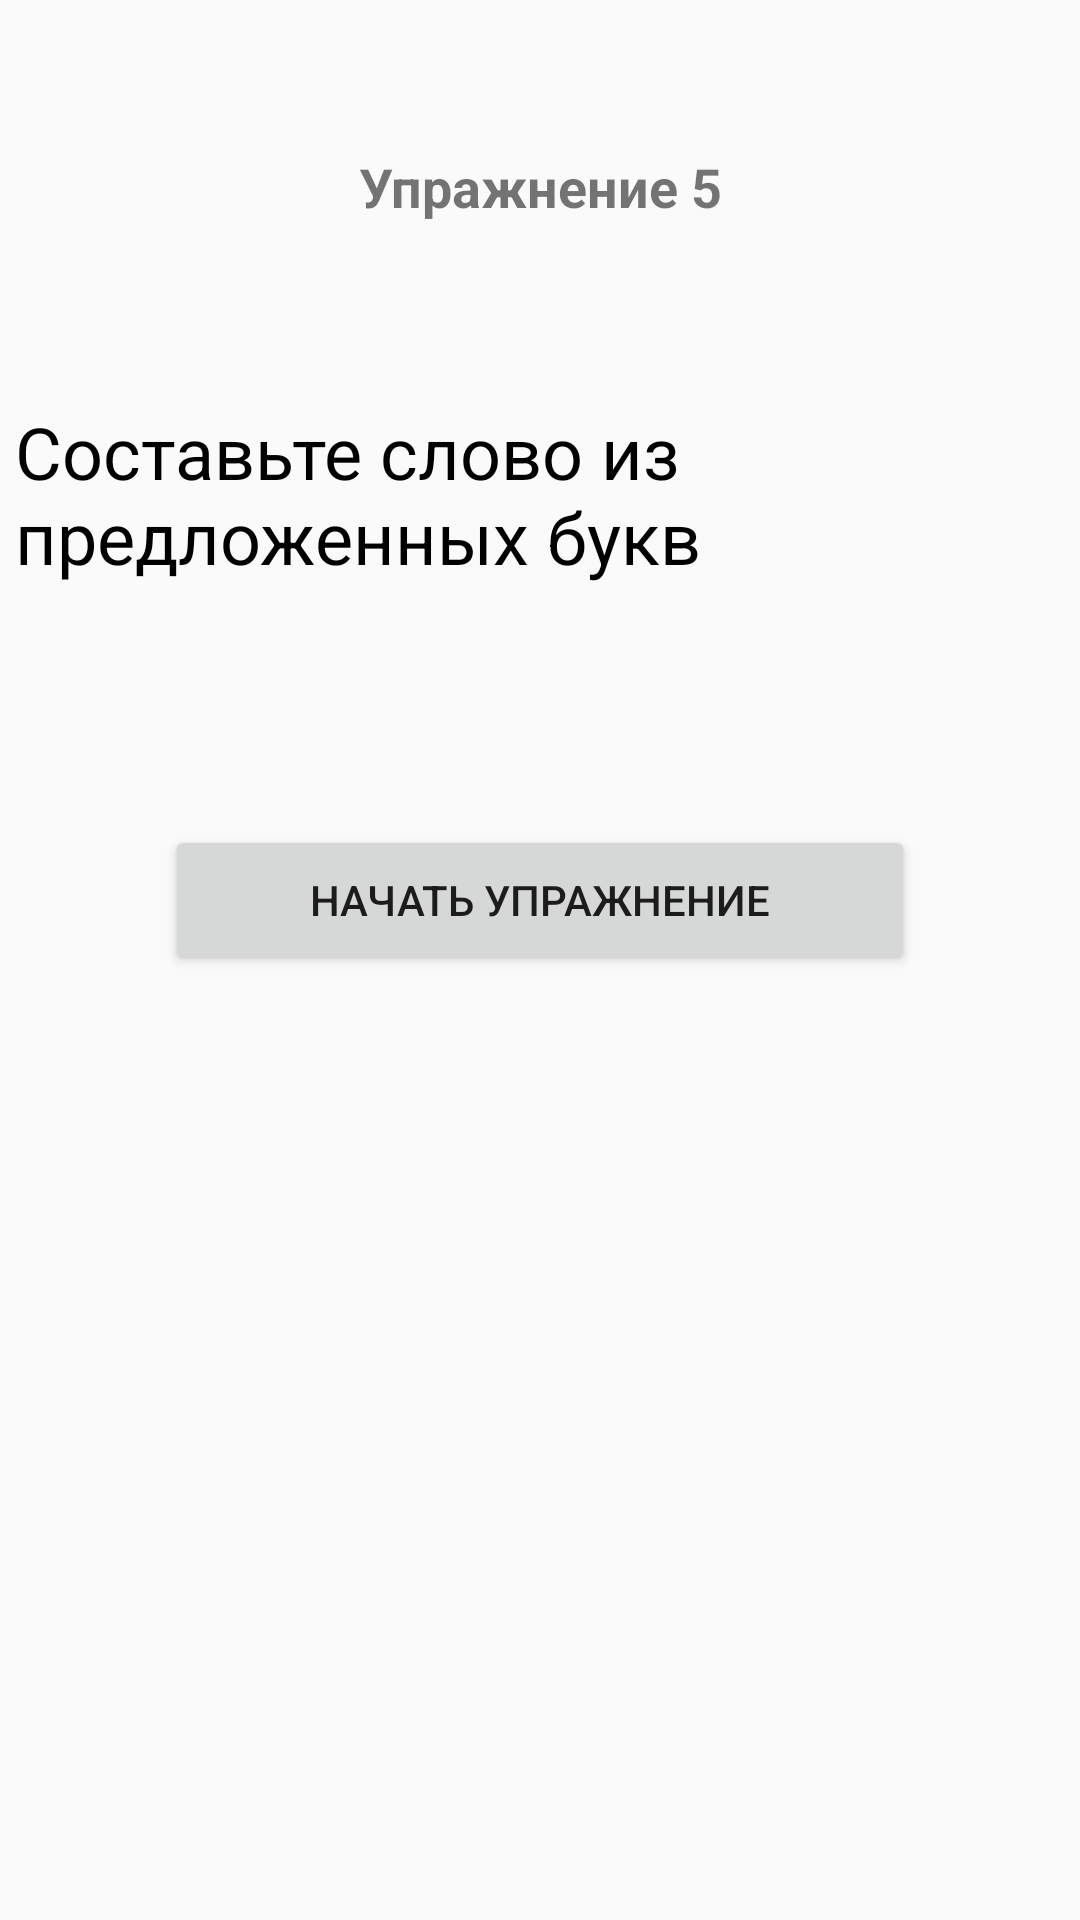

Reconstruct the res/layout file that produces this screen, plus the resources it refers to.
<!-- AndroidManifest.xml: application theme AppTheme -->
<!-- res/layout/fragment_train_5.xml -->
<?xml version="1.0" encoding="utf-8"?>
<android.support.constraint.ConstraintLayout
    xmlns:android="http://schemas.android.com/apk/res/android"
    android:orientation="vertical"
    android:layout_width="match_parent"
    android:layout_height="match_parent"
    xmlns:app="http://schemas.android.com/apk/res-auto">

    <TextView
        android:id="@+id/title"
        android:layout_width="wrap_content"
        android:layout_height="wrap_content"
        android:layout_marginStart="8dp"
        android:layout_marginTop="50dp"
        android:layout_marginEnd="8dp"
        android:text="Упражнение 5"
        android:textAlignment="center"
        android:textSize="18sp"
        android:textStyle="bold"
        app:layout_constraintEnd_toEndOf="parent"
        app:layout_constraintStart_toStartOf="parent"
        app:layout_constraintTop_toTopOf="parent" />

    <TextView
        android:id="@+id/trn_description"
        style="@style/AppText"
        android:layout_width="match_parent"
        android:layout_height="wrap_content"
        android:layout_centerHorizontal="true"
        android:layout_marginHorizontal="5dp"
        android:layout_marginTop="60dp"
        android:text="Составьте слово из предложенных букв"
        android:textSize="24dp"
        app:layout_constraintEnd_toEndOf="parent"
        app:layout_constraintStart_toStartOf="parent"
        app:layout_constraintTop_toBottomOf="@id/title"></TextView>

    <Button
        android:id="@+id/bn_start"
        android:layout_width="250dp"
        android:layout_height="50dp"
        android:layout_marginEnd="8dp"
        android:layout_marginStart="8dp"
        android:layout_marginTop="80dp"
        android:text="Начать упражнение"
        app:layout_constraintEnd_toEndOf="parent"
        app:layout_constraintStart_toStartOf="parent"
        app:layout_constraintTop_toBottomOf="@id/trn_description"
        />
</android.support.constraint.ConstraintLayout>
<!-- resources referenced by this layout -->
<resources>
  <style name="AppText">
          <item name="android:textSize">14sp</item>
          <item name="android:textColor">#000000</item>
      </style>
  <style name="AppTheme" parent="Theme.AppCompat.Light.DarkActionBar">
          
          <item name="colorPrimary">@color/colorPrimary</item>
          <item name="colorPrimaryDark">@color/colorPrimaryDark</item>
          <item name="colorAccent">@color/colorAccent</item>
      </style>
  <!-- not gathered from this repository: default colours our renderer supplied (Android Studio template values) -->
  <color name="colorPrimary">#FF6200EE</color>
  <color name="colorPrimaryDark">#FF3700B3</color>
  <color name="colorAccent">#FF03DAC5</color>
</resources>
